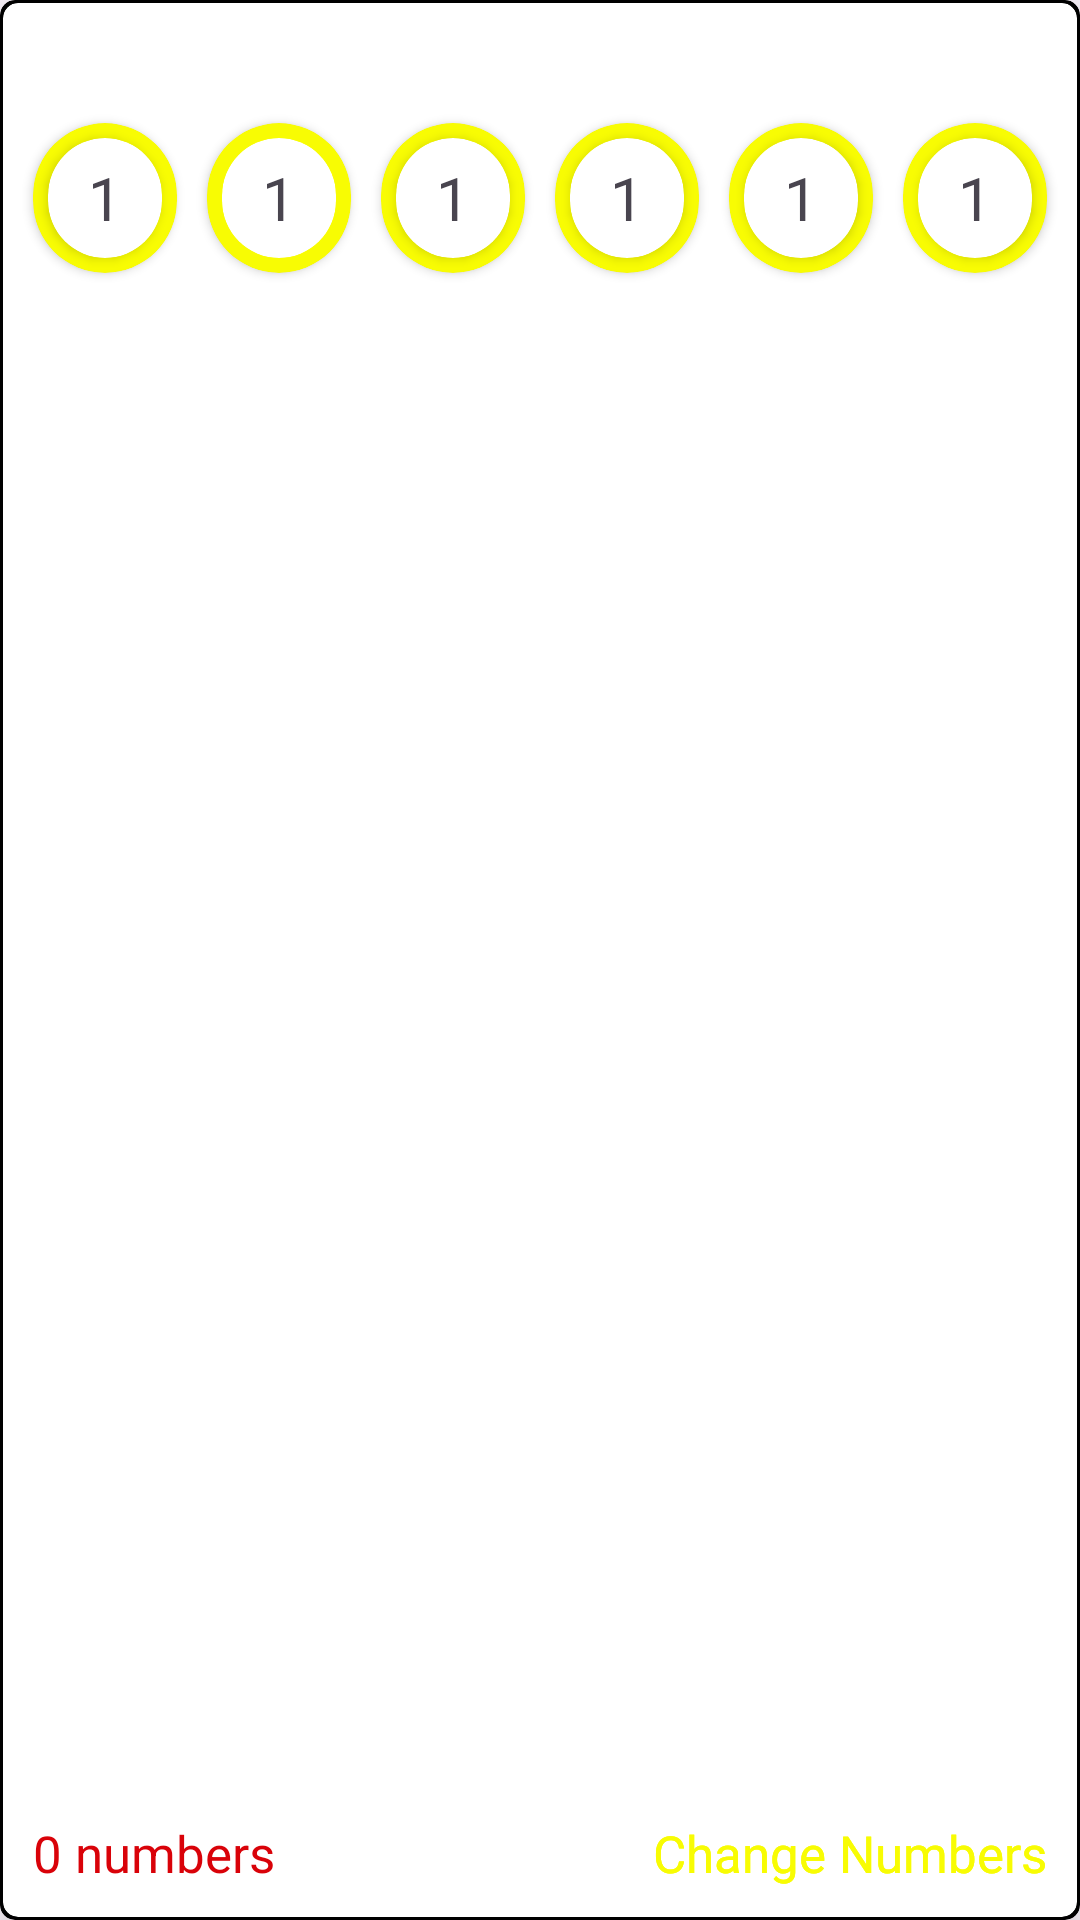

Here is an Android app screen rendered from its layout file. Give the layout XML and the strings, colors and styles it references.
<!-- AndroidManifest.xml: application theme Theme.LotterySimulator -->
<!-- res/layout/slot_card_view.xml -->
<?xml version="1.0" encoding="utf-8"?>
<androidx.cardview.widget.CardView xmlns:android="http://schemas.android.com/apk/res/android"
    android:layout_width="match_parent"
    android:layout_height="150dp"
    xmlns:app="http://schemas.android.com/apk/res-auto"
    app:cardCornerRadius="5dp"
    app:cardElevation="10dp"
    app:cardBackgroundColor="@color/black"
    >
    <androidx.cardview.widget.CardView
        android:layout_width="match_parent"
        android:layout_height="match_parent"
        android:layout_margin="1dp"
        app:cardCornerRadius="5dp"
        >
        <RelativeLayout
            android:layout_width="match_parent"
            android:layout_height="match_parent">
        <LinearLayout
        android:id="@+id/lotto_number_linear"
        android:layout_width="400dp"
        android:padding="5dp"
        android:layout_centerHorizontal="true"
        android:layout_height="wrap_content"
        android:layout_marginTop="30dp"
        android:orientation="horizontal"
        android:layout_below="@+id/lotto_title">

        <androidx.cardview.widget.CardView
            android:id="@+id/numberOne"
            android:layout_width="0dp"
            android:layout_height="50dp"
            android:layout_weight="1"
            app:cardCornerRadius="25dp"
            android:layout_margin="5dp"
            app:cardBackgroundColor="@color/yellow">
            <androidx.cardview.widget.CardView
                android:layout_width="match_parent"
                android:layout_height="match_parent"
                android:layout_gravity="center"
                app:cardBackgroundColor="@color/white"
                app:cardCornerRadius="25dp"
                android:layout_margin="5dp"
                >
                <TextView
                    android:id="@+id/lotto_no_one"
                    android:layout_width="wrap_content"
                    android:layout_height="wrap_content"
                    android:text="1"
                    android:textSize="20sp"
                    android:layout_gravity="center"/>
            </androidx.cardview.widget.CardView>
        </androidx.cardview.widget.CardView>

        <androidx.cardview.widget.CardView
            android:id="@+id/numberTwo"
            android:layout_width="0dp"
            android:layout_height="50dp"
            android:layout_weight="1"
            android:layout_margin="5dp"
            app:cardCornerRadius="25dp"
            app:cardBackgroundColor="@color/yellow">
            <androidx.cardview.widget.CardView
                android:layout_width="match_parent"
                android:layout_height="match_parent"
                android:layout_gravity="center"
                app:cardBackgroundColor="@color/white"
                app:cardCornerRadius="25dp"
                android:layout_margin="5dp"
                app:cardElevation="0dp"
                >
                <TextView
                    android:id="@+id/lotto_no_two"
                    android:layout_width="wrap_content"
                    android:layout_height="wrap_content"
                    android:text="1"
                    android:textSize="20sp"
                    android:layout_gravity="center"/>
            </androidx.cardview.widget.CardView>

        </androidx.cardview.widget.CardView>
        <androidx.cardview.widget.CardView
            android:id="@+id/numberThree"
            android:layout_width="0dp"
            android:layout_height="50dp"
            android:layout_weight="1"
            android:layout_margin="5dp"
            app:cardCornerRadius="25dp"
            app:cardBackgroundColor="@color/yellow">
            <androidx.cardview.widget.CardView
                android:layout_width="match_parent"
                android:layout_height="match_parent"
                android:layout_gravity="center"
                app:cardBackgroundColor="@color/white"
                app:cardCornerRadius="25dp"
                android:layout_margin="5dp"
                >
                <TextView
                    android:id="@+id/lotto_no_three"
                    android:layout_width="wrap_content"
                    android:layout_height="wrap_content"
                    android:text="1"
                    android:textSize="20sp"
                    android:layout_gravity="center"/>
            </androidx.cardview.widget.CardView>

        </androidx.cardview.widget.CardView>
        <androidx.cardview.widget.CardView
            android:id="@+id/numberFour"
            android:layout_width="0dp"
            android:layout_height="50dp"
            android:layout_weight="1"
            android:layout_margin="5dp"
            app:cardCornerRadius="25dp"
            app:cardBackgroundColor="@color/yellow">
            <androidx.cardview.widget.CardView
                android:layout_width="match_parent"
                android:layout_height="match_parent"
                android:layout_gravity="center"
                app:cardBackgroundColor="@color/white"
                app:cardCornerRadius="25dp"
                android:layout_margin="5dp"
                >
                <TextView
                    android:id="@+id/lotto_no_four"
                    android:layout_width="wrap_content"
                    android:layout_height="wrap_content"
                    android:text="1"
                    android:textSize="20sp"
                    android:layout_gravity="center"/>
            </androidx.cardview.widget.CardView>

        </androidx.cardview.widget.CardView>
        <androidx.cardview.widget.CardView
            android:id="@+id/numberFive"
            android:layout_width="0dp"
            android:layout_height="50dp"
            android:layout_weight="1"
            android:layout_margin="5dp"
            app:cardCornerRadius="25dp"
            app:cardBackgroundColor="@color/yellow">
            <androidx.cardview.widget.CardView
                android:layout_width="match_parent"
                android:layout_height="match_parent"
                android:layout_gravity="center"
                app:cardBackgroundColor="@color/white"
                app:cardCornerRadius="25dp"
                android:layout_margin="5dp"
                >
                <TextView
                    android:id="@+id/lotto_no_five"
                    android:layout_width="wrap_content"
                    android:layout_height="wrap_content"
                    android:text="1"
                    android:textSize="20sp"
                    android:layout_gravity="center"/>
            </androidx.cardview.widget.CardView>

        </androidx.cardview.widget.CardView>
        <androidx.cardview.widget.CardView
            android:id="@+id/numberSix"
            android:layout_width="0dp"
            android:layout_height="50dp"
            android:layout_weight="1"
            android:layout_margin="5dp"
            app:cardCornerRadius="25dp"
            app:cardBackgroundColor="@color/yellow">
            <androidx.cardview.widget.CardView
                android:layout_width="match_parent"
                android:layout_height="match_parent"
                android:layout_gravity="center"
                app:cardBackgroundColor="@color/white"
                app:cardCornerRadius="25dp"
                android:layout_margin="5dp"
                >
                <TextView
                    android:id="@+id/lotto_no_six"
                    android:layout_width="wrap_content"
                    android:layout_height="wrap_content"
                    android:text="1"
                    android:textSize="20sp"
                    android:layout_gravity="center"/>
            </androidx.cardview.widget.CardView>

        </androidx.cardview.widget.CardView>
    </LinearLayout>
        <TextView
            android:layout_width="wrap_content"
            android:layout_height="wrap_content"
            android:text="Change Numbers"
            android:textColor="@color/yellow"
            android:textSize="17sp"
            android:layout_alignParentEnd="true"
            android:layout_alignParentBottom="true"
            android:layout_marginBottom="10dp"
            android:layout_marginRight="10dp"

            />

            <TextView
                android:layout_width="wrap_content"
                android:layout_height="wrap_content"
                android:text="Change Numbers"
                android:textColor="@color/yellow"
                android:textSize="17sp"
                android:layout_alignParentEnd="true"
                android:layout_alignParentBottom="true"
                android:layout_marginBottom="10dp"
                android:layout_marginRight="10dp"
                />
            <TextView
                android:layout_width="wrap_content"
                android:layout_height="wrap_content"
                android:text="0 numbers"
                android:textColor="@color/red"
                android:textSize="17sp"
                android:layout_alignParentStart="true"
                android:layout_alignParentBottom="true"
                android:layout_marginBottom="10dp"
                android:layout_marginLeft="10dp"

                />
        </RelativeLayout>
    </androidx.cardview.widget.CardView>
</androidx.cardview.widget.CardView>
<!-- resources referenced by this layout -->
<resources>
  <color name="black">#FF000000</color>
  <color name="red">#d90209</color>
  <color name="white">#FFFFFFFF</color>
  <color name="yellow">#f8fc03</color>
  <style name="Theme.LotterySimulator" parent="Base.Theme.LotterySimulator" />
  <style name="Base.Theme.LotterySimulator" parent="Theme.Material3.DayNight.NoActionBar">
          
          
      </style>
</resources>
